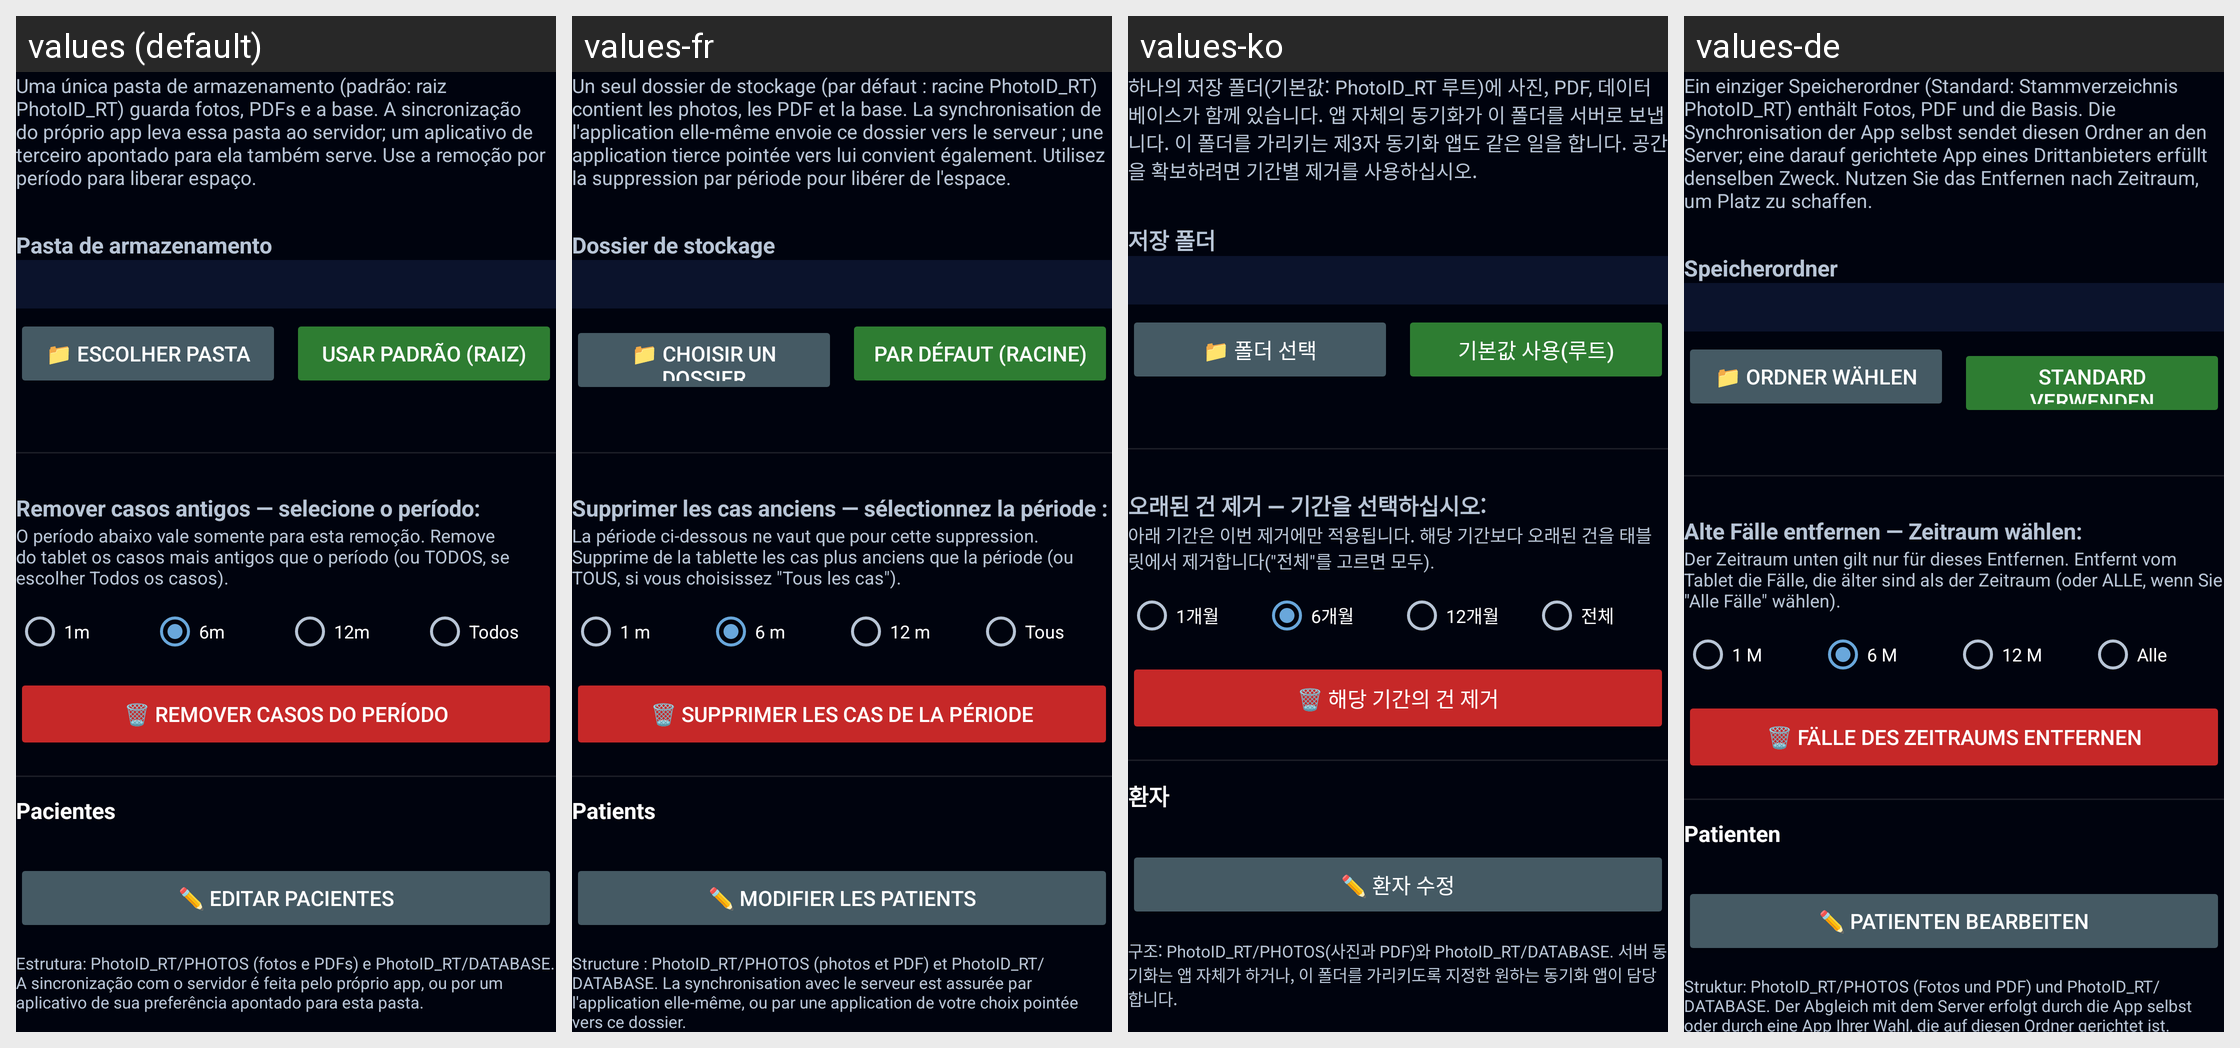

The same Android screen rendered under several of its app's locales, left to right. List the strings drawn on it with the default value and each locale's translation.
Android screen res/layout/group_database.xml rendered under 4 locales, left to right: values (default), values-fr, values-ko, values-de. Device: Nexus 5 (rendered at 1080×1920; each locale shown at half size, 540×960, under a caption strip naming it); theme Theme.Radioterapia.
Other locales in the repository, not shown: values-ar, values-bn, values-en, values-es, values-it, values-ja, values-pl, values-zh.
Strings drawn on this screen, with the default value and each locale's value (text and hints the layout hard-codes, and strings that could not be matched under every locale, appear in the picture but are not listed):

db_explain
  values: Uma única pasta de armazenamento (padrão: raiz PhotoID_RT) guarda fotos, PDFs e a base. A sincronização do próprio app leva essa pasta ao servidor; um aplicativo de terceiro apontado para ela também serve. Use a remoção por período para liberar espaço.
  values-fr: Un seul dossier de stockage (par défaut : racine PhotoID_RT) contient les photos, les PDF et la base. La synchronisation de l'application elle-même envoie ce dossier vers le serveur ; une application tierce pointée vers lui convient également. Utilisez la suppression par période pour libérer de l'espace.
  values-ko: 하나의 저장 폴더(기본값: PhotoID_RT 루트)에 사진, PDF, 데이터베이스가 함께 있습니다. 앱 자체의 동기화가 이 폴더를 서버로 보냅니다. 이 폴더를 가리키는 제3자 동기화 앱도 같은 일을 합니다. 공간을 확보하려면 기간별 제거를 사용하십시오.
  values-de: Ein einziger Speicherordner (Standard: Stammverzeichnis PhotoID_RT) enthält Fotos, PDF und die Basis. Die Synchronisation der App selbst sendet diesen Ordner an den Server; eine darauf gerichtete App eines Drittanbieters erfüllt denselben Zweck. Nutzen Sie das Entfernen nach Zeitraum, um Platz zu schaffen.

storage_folder_label
  values: Pasta de armazenamento
  values-fr: Dossier de stockage
  values-ko: 저장 폴더
  values-de: Speicherordner

storage_choose
  values: 📁 Escolher pasta
  values-fr: 📁 Choisir un dossier
  values-ko: 📁 폴더 선택
  values-de: 📁 Ordner wählen

storage_use_default
  values: Usar padrão (raiz)
  values-fr: Par défaut (racine)
  values-ko: 기본값 사용(루트)
  values-de: Standard verwenden (Stammverzeichnis)

remove_pick_period
  values: Remover casos antigos — selecione o período:
  values-fr: Supprimer les cas anciens — sélectionnez la période :
  values-ko: 오래된 건 제거 — 기간을 선택하십시오:
  values-de: Alte Fälle entfernen — Zeitraum wählen:

remove_old_desc
  values: O período abaixo vale somente para esta remoção. Remove do tablet os casos mais antigos que o período (ou TODOS, se escolher Todos os casos).
  values-fr: La période ci-dessous ne vaut que pour cette suppression. Supprime de la tablette les cas plus anciens que la période (ou TOUS, si vous choisissez "Tous les cas").
  values-ko: 아래 기간은 이번 제거에만 적용됩니다. 해당 기간보다 오래된 건을 태블릿에서 제거합니다("전체"를 고르면 모두).
  values-de: Der Zeitraum unten gilt nur für dieses Entfernen. Entfernt vom Tablet die Fälle, die älter sind als der Zeitraum (oder ALLE, wenn Sie "Alle Fälle" wählen).

period_1m
  values: 1m
  values-fr: 1 m
  values-ko: 1개월
  values-de: 1 M

period_6m
  values: 6m
  values-fr: 6 m
  values-ko: 6개월
  values-de: 6 M

period_12m
  values: 12m
  values-fr: 12 m
  values-ko: 12개월
  values-de: 12 M

period_all_cases
  values: Todos
  values-fr: Tous
  values-ko: 전체
  values-de: Alle

remove_old_button
  values: 🗑️ Remover casos do período
  values-fr: 🗑️ Supprimer les cas de la période
  values-ko: 🗑️ 해당 기간의 건 제거
  values-de: 🗑️ Fälle des Zeitraums entfernen

patients_section
  values: Pacientes
  values-fr: Patients
  values-ko: 환자
  values-de: Patienten

edit_patients
  values: ✏️ Editar pacientes
  values-fr: ✏️ Modifier les patients
  values-ko: ✏️ 환자 수정
  values-de: ✏️ Patienten bearbeiten

db_format_note
  values: Estrutura: PhotoID_RT/PHOTOS (fotos e PDFs) e PhotoID_RT/DATABASE. A sincronização com o servidor é feita pelo próprio app, ou por um aplicativo de sua preferência apontado para esta pasta.
  values-fr: Structure : PhotoID_RT/PHOTOS (photos et PDF) et PhotoID_RT/DATABASE. La synchronisation avec le serveur est assurée par l'application elle-même, ou par une application de votre choix pointée vers ce dossier.
  values-ko: 구조: PhotoID_RT/PHOTOS(사진과 PDF)와 PhotoID_RT/DATABASE. 서버 동기화는 앱 자체가 하거나, 이 폴더를 가리키도록 지정한 원하는 동기화 앱이 담당합니다.
  values-de: Struktur: PhotoID_RT/PHOTOS (Fotos und PDF) und PhotoID_RT/DATABASE. Der Abgleich mit dem Server erfolgt durch die App selbst oder durch eine App Ihrer Wahl, die auf diesen Ordner gerichtet ist.
